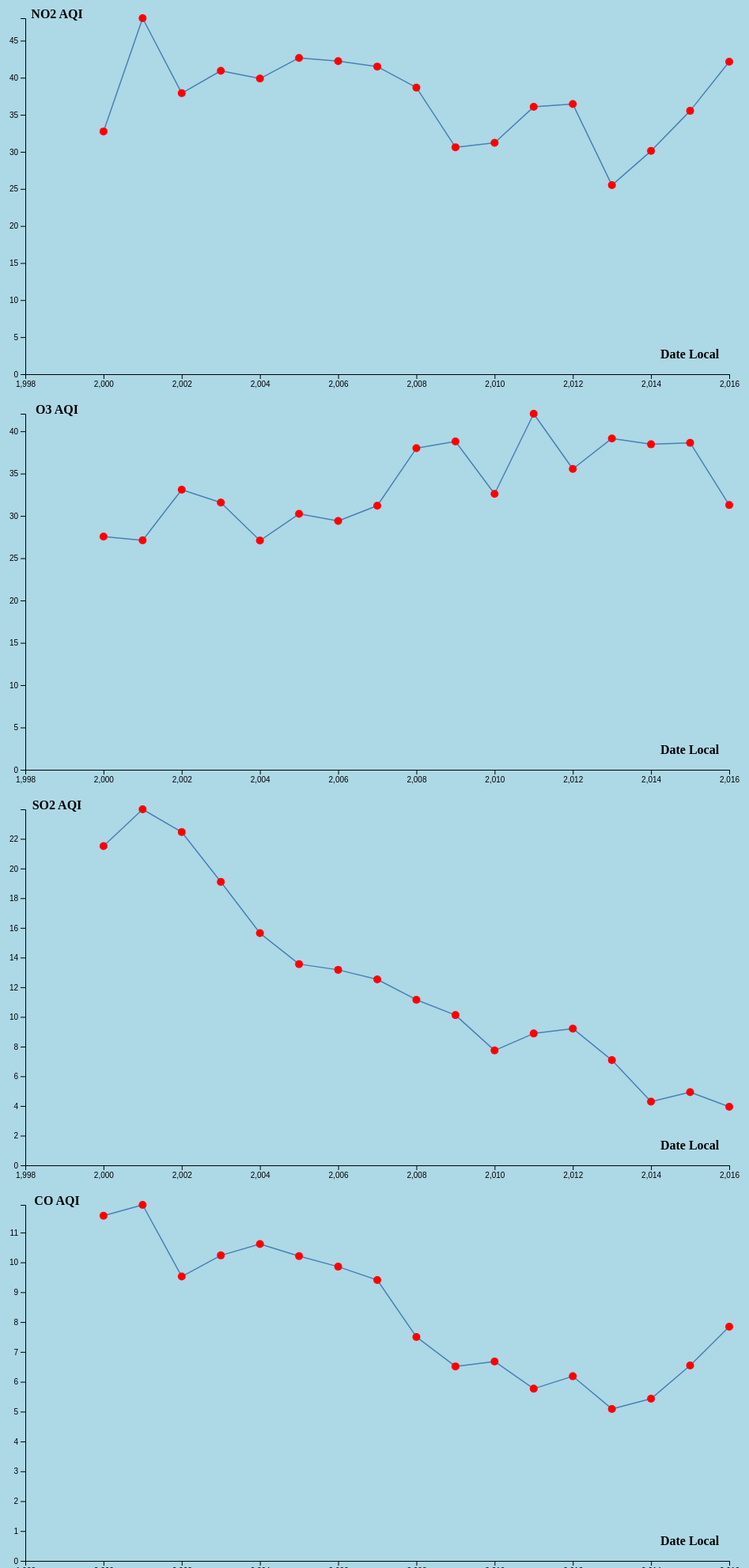
D3 v4 page, settled after 480 driven frames (8 s of simulated time); the page loaded 1 data file(s).


        d3.csv("data/Colorado pollution.csv", function(error, data) {
            console.log(data);

            if (error) throw error;

            // First, we will create some constants to define non-data-related parts of the visualization

             var w = 700; // Width of our visualization
            var h = 500; // Height of our visualization
            var xOffset = 40; // Space for x-axis labels
            var yOffset = 100; // Space for y-axis labels
            var margin = 10; // Margin around visualization
            var vals = ['Date Local', 'NO2 AQI']; // List of data attributes
            var xVal = vals[0]; // Value to plot on x-axis
            var yVal = vals[1]; // Value to plot on y-axis
           


            // set the dimensions and margins of the graph
            var margin = {
                top: 20,
                right: 20,
                bottom: 30,
                left: 50
            };
            var width = 960 - margin.left - margin.right;
            var height = 500 - margin.top - margin.bottom;

            // set the ranges
            var x = d3.scaleLinear().range([0, width]);
            var y = d3.scaleLinear().range([height, 0]);

                 var valueline1 = d3.line()
                                   .x(function(d) {return x(d[xVal]);})
                                   .y(function(d) {return y(d[yVal]);});

            // append the svg obgect to the body of the page
            // appends a 'group' element to 'svg'
            // moves the 'group' element to the top left margin
            var svg = d3.select("#partOne").append("svg")
                .attr("width", width + margin.left + margin.right)
                .attr("height", height + margin.top + margin.bottom)
                .append("g")
                .attr("transform", "translate(" + margin.left + "," + margin.top + ")");


            x.domain([d3.min(data, function(d) {
                    return parseFloat(d[xVal]);
                }) - 2,
                d3.max(data, function(d) {
                    return parseFloat(d[xVal]);
                })
            ]);

            y.domain([0,
                d3.max(data, function(d) {
                    return parseFloat(d[yVal]);
                })
            ]);

            //x.domain(0,d3.max(data, function(d) { return parseFloat(d[xVal]); }));
            //y.domain(0,d3.max(data, function(d) { return parseFloat(d[yVal]); }));
//NO2
            svg.append("path")
                      .data([data])
                      .attr("fill", "none")
                      .attr("stroke", "steelblue")
                      .attr("stroke-linejoin", "round")
                      .attr("stroke-linecap", "round")
                      .attr("stroke-width", 1.5)
                      .attr("d", valueline1(data));
            

            // Add the scatterplot points
            
            svg.selectAll("circle")
                .data(data)
                .enter()
                .append("circle")
                .attr("r", 5)
                .attr("cx", function(d) {
                    return x(d[xVal]);
                })
                .attr("cy", function(d) {
                    return y(d[yVal]);
                })

                .style('fill', 'red')
                //                .transition()
                //                .duration(500)
                
                .on('mouseover', function() {
                    var cir = d3.select(this);
                    cir.style('fill', 'green')
                        .transition()
                        .attr('r', 15)
                    cir.append('svg:title') //tooltip
                        .text(function(d) {
                            return "X: " + d['Date Local'] + " " + "Y: " + d['NO2 AQI'];
                        });
                })
                .on('mouseout', function() {
                    var cir = d3.select(this);
                    cir.transition()
                        .duration(500)
                        .style("fill", "red")
                        .attr('r', 5)
                    d3.select("#eText").remove();
                });




            
            
            
            // Add the X Axis
            svg.append("g")
                .attr("transform", "translate(0," + height + ")")
                .call(d3.axisBottom(x));

            // Add the Y Axis
            svg.append("g")
                //.attr("transform","translate(0," + height+")")
                .call(d3.axisLeft(y));

            //Add text labels
            //            var xLabel = svg.append("text")
            //                .attr("class", "label")
            //                .text(xVal)
            //                .attr("Enroll, Female: Avg. ACT Math Score (Enrl F)", width - 50);
            //
            //            var yLabel = svg.append("text")
            //                .attr("class", "label")
            //                .text(yVal)
            //                .attr("transform", "rotate(90)")
            //                .attr("text-anchor", "start")
            //                .attr("Enroll, Male: Avg. ACT Math Score (Enrl M)", height - 40);
            var xLabel = svg.append("text")
                .attr("class", "label")
                .text(xVal)
                .attr("x", width - 50)
                .attr("y", height - 20);

            var yLabel = svg.append("text")
                .attr("class", "label")
                .text(yVal)
                //                .attr("transform", "rotate(90)")
                .attr("text-anchor", "start")
                .attr("x", width - 850);
 });
    

        d3.csv("data/Colorado pollution.csv", function(error, data) {
            console.log(data);

            if (error) throw error;

            // First, we will create some constants to define non-data-related parts of the visualization

             var w = 700; // Width of our visualization
            var h = 500; // Height of our visualization
            var xOffset = 40; // Space for x-axis labels
            var yOffset = 100; // Space for y-axis labels
            var margin = 10; // Margin around visualization
            var vals = ['Date Local', 'O3 AQI']; // List of data attributes
            var xVal = vals[0]; // Value to plot on x-axis
            var yVal = vals[1]; // Value to plot on y-axis
           


            // set the dimensions and margins of the graph
            var margin = {
                top: 20,
                right: 20,
                bottom: 30,
                left: 50
            };
            var width = 960 - margin.left - margin.right;
            var height = 500 - margin.top - margin.bottom;

            // set the ranges
            var x = d3.scaleLinear().range([0, width]);
            var y = d3.scaleLinear().range([height, 0]);

                 var valueline1 = d3.line()
                                   .x(function(d) {return x(d[xVal]);})
                                   .y(function(d) {return y(d[yVal]);});

            // append the svg obgect to the body of the page
            // appends a 'group' element to 'svg'
            // moves the 'group' element to the top left margin
            var svg = d3.select("#partOne").append("svg")
                .attr("width", width + margin.left + margin.right)
                .attr("height", height + margin.top + margin.bottom)
                .append("g")
                .attr("transform", "translate(" + margin.left + "," + margin.top + ")");


            x.domain([d3.min(data, function(d) {
                    return parseFloat(d[xVal]);
                }) - 2,
                d3.max(data, function(d) {
                    return parseFloat(d[xVal]);
                })
            ]);

            y.domain([0,
                d3.max(data, function(d) {
                    return parseFloat(d[yVal]);
                })
            ]);

            //x.domain(0,d3.max(data, function(d) { return parseFloat(d[xVal]); }));
            //y.domain(0,d3.max(data, function(d) { return parseFloat(d[yVal]); }));
//NO2
            svg.append("path")
                      .data([data])
                      .attr("fill", "none")
                      .attr("stroke", "steelblue")
                      .attr("stroke-linejoin", "round")
                      .attr("stroke-linecap", "round")
                      .attr("stroke-width", 1.5)
                      .attr("d", valueline1(data));
            

            // Add the scatterplot points
            
            svg.selectAll("circle")
                .data(data)
                .enter()
                .append("circle")
                .attr("r", 5)
                .attr("cx", function(d) {
                    return x(d[xVal]);
                })
                .attr("cy", function(d) {
                    return y(d[yVal]);
                })

                .style('fill', 'red')
                //                .transition()
                //                .duration(500)
                
                .on('mouseover', function() {
                    var cir = d3.select(this);
                    cir.style('fill', 'green')
                        .transition()
                        .attr('r', 15)
                    cir.append('svg:title') //tooltip
                        .text(function(d) {
                            return "X: " + d['Date Local'] + " " + "Y: " + d['O3 AQI'];
                        });
                })
                .on('mouseout', function() {
                    var cir = d3.select(this);
                    cir.transition()
                        .duration(500)
                        .style("fill", "red")
                        .attr('r', 5)
                    d3.select("#eText").remove();
                });




            
            
            
            // Add the X Axis
            svg.append("g")
                .attr("transform", "translate(0," + height + ")")
                .call(d3.axisBottom(x));

            // Add the Y Axis
            svg.append("g")
                //.attr("transform","translate(0," + height+")")
                .call(d3.axisLeft(y));

            //Add text labels
            //            var xLabel = svg.append("text")
            //                .attr("class", "label")
            //                .text(xVal)
            //                .attr("Enroll, Female: Avg. ACT Math Score (Enrl F)", width - 50);
            //
            //            var yLabel = svg.append("text")
            //                .attr("class", "label")
            //                .text(yVal)
            //                .attr("transform", "rotate(90)")
            //                .attr("text-anchor", "start")
            //                .attr("Enroll, Male: Avg. ACT Math Score (Enrl M)", height - 40);
            var xLabel = svg.append("text")
                .attr("class", "label")
                .text(xVal)
                .attr("x", width - 50)
                .attr("y", height - 20);

            var yLabel = svg.append("text")
                .attr("class", "label")
                .text(yVal)
                //                .attr("transform", "rotate(90)")
                .attr("text-anchor", "start")
                .attr("x", width - 850);
 });
    

        d3.csv("data/Colorado pollution.csv", function(error, data) {
            console.log(data);

            if (error) throw error;

            // First, we will create some constants to define non-data-related parts of the visualization

             var w = 700; // Width of our visualization
            var h = 500; // Height of our visualization
            var xOffset = 40; // Space for x-axis labels
            var yOffset = 100; // Space for y-axis labels
            var margin = 10; // Margin around visualization
            var vals = ['Date Local','SO2 AQI']; // List of data attributes
            var xVal = vals[0]; // Value to plot on x-axis
            var yVal = vals[1]; // Value to plot on y-axis
           


            // set the dimensions and margins of the graph
            var margin = {
                top: 20,
                right: 20,
                bottom: 30,
                left: 50
            };
            var width = 960 - margin.left - margin.right;
            var height = 500 - margin.top - margin.bottom;

            // set the ranges
            var x = d3.scaleLinear().range([0, width]);
            var y = d3.scaleLinear().range([height, 0]);

                 var valueline1 = d3.line()
                                   .x(function(d) {return x(d[xVal]);})
                                   .y(function(d) {return y(d[yVal]);});

            // append the svg obgect to the body of the page
            // appends a 'group' element to 'svg'
            // moves the 'group' element to the top left margin
            var svg = d3.select("#partOne").append("svg")
                .attr("width", width + margin.left + margin.right)
                .attr("height", height + margin.top + margin.bottom)
                .append("g")
                .attr("transform", "translate(" + margin.left + "," + margin.top + ")");


            x.domain([d3.min(data, function(d) {
                    return parseFloat(d[xVal]);
                }) - 2,
                d3.max(data, function(d) {
                    return parseFloat(d[xVal]);
                })
            ]);

            y.domain([0,
                d3.max(data, function(d) {
                    return parseFloat(d[yVal]);
                })
            ]);

            //x.domain(0,d3.max(data, function(d) { return parseFloat(d[xVal]); }));
            //y.domain(0,d3.max(data, function(d) { return parseFloat(d[yVal]); }));
//NO2
            svg.append("path")
                      .data([data])
                      .attr("fill", "none")
                      .attr("stroke", "steelblue")
                      .attr("stroke-linejoin", "round")
                      .attr("stroke-linecap", "round")
                      .attr("stroke-width", 1.5)
                      .attr("d", valueline1(data));
            

            // Add the scatterplot points
            
            svg.selectAll("circle")
                .data(data)
                .enter()
                .append("circle")
                .attr("r", 5)
                .attr("cx", function(d) {
                    return x(d[xVal]);
                })
                .attr("cy", function(d) {
                    return y(d[yVal]);
                })

                .style('fill', 'red')
                //                .transition()
                //                .duration(500)
                
                .on('mouseover', function() {
                    var cir = d3.select(this);
                    cir.style('fill', 'green')
                        .transition()
                        .attr('r', 15)
                    cir.append('svg:title') //tooltip
                        .text(function(d) {
                            return "X: " + d['Date Local'] + " " + "Y: " + d['SO2 AQI'];
                        });
                })
                .on('mouseout', function() {
                    var cir = d3.select(this);
                    cir.transition()
                        .duration(500)
                        .style("fill", "red")
                        .attr('r', 5)
                    d3.select("#eText").remove();
                });




            
            
            
            // Add the X Axis
            svg.append("g")
                .attr("transform", "translate(0," + height + ")")
                .call(d3.axisBottom(x));

            // Add the Y Axis
            svg.append("g")
                //.attr("transform","translate(0," + height+")")
                .call(d3.axisLeft(y));

            //Add text labels
            //            var xLabel = svg.append("text")
            //                .attr("class", "label")
            //                .text(xVal)
            //                .attr("Enroll, Female: Avg. ACT Math Score (Enrl F)", width - 50);
            //
            //            var yLabel = svg.append("text")
            //                .attr("class", "label")
            //                .text(yVal)
            //                .attr("transform", "rotate(90)")
            //                .attr("text-anchor", "start")
            //                .attr("Enroll, Male: Avg. ACT Math Score (Enrl M)", height - 40);
            var xLabel = svg.append("text")
                .attr("class", "label")
                .text(xVal)
                .attr("x", width - 50)
                .attr("y", height - 20);

            var yLabel = svg.append("text")
                .attr("class", "label")
                .text(yVal)
                //                .attr("transform", "rotate(90)")
                .attr("text-anchor", "start")
                .attr("x", width - 850);
 });
    

        d3.csv("data/Colorado pollution.csv", function(error, data) {
            console.log(data);

            if (error) throw error;

            // First, we will create some constants to define non-data-related parts of the visualization

             var w = 700; // Width of our visualization
            var h = 500; // Height of our visualization
            var xOffset = 40; // Space for x-axis labels
            var yOffset = 100; // Space for y-axis labels
            var margin = 10; // Margin around visualization
            var vals = ['Date Local', 'CO AQI']; // List of data attributes
            var xVal = vals[0]; // Value to plot on x-axis
            var yVal = vals[1]; // Value to plot on y-axis
           


            // set the dimensions and margins of the graph
            var margin = {
                top: 20,
                right: 20,
                bottom: 30,
                left: 50
            };
            var width = 960 - margin.left - margin.right;
            var height = 500 - margin.top - margin.bottom;

            // set the ranges
            var x = d3.scaleLinear().range([0, width]);
            var y = d3.scaleLinear().range([height, 0]);

                 var valueline1 = d3.line()
                                   .x(function(d) {return x(d[xVal]);})
                                   .y(function(d) {return y(d[yVal]);});

            // append the svg obgect to the body of the page
            // appends a 'group' element to 'svg'
            // moves the 'group' element to the top left margin
            var svg = d3.select("#partOne").append("svg")
                .attr("width", width + margin.left + margin.right)
                .attr("height", height + margin.top + margin.bottom)
                .append("g")
                .attr("transform", "translate(" + margin.left + "," + margin.top + ")");


            x.domain([d3.min(data, function(d) {
                    return parseFloat(d[xVal]);
                }) - 2,
                d3.max(data, function(d) {
                    return parseFloat(d[xVal]);
                })
            ]);

            y.domain([0,
                d3.max(data, function(d) {
                    return parseFloat(d[yVal]);
                })
            ]);

            //x.domain(0,d3.max(data, function(d) { return parseFloat(d[xVal]); }));
            //y.domain(0,d3.max(data, function(d) { return parseFloat(d[yVal]); }));
//NO2
            svg.append("path")
                      .data([data])
                      .attr("fill", "none")
                      .attr("stroke", "steelblue")
                      .attr("stroke-linejoin", "round")
                      .attr("stroke-linecap", "round")
                      .attr("stroke-width", 1.5)
                      .attr("d", valueline1(data));
            

            // Add the scatterplot points
            
            svg.selectAll("circle")
                .data(data)
                .enter()
                .append("circle")
                .attr("r", 5)
                .attr("cx", function(d) {
                    return x(d[xVal]);
                })
                .attr("cy", function(d) {
                    return y(d[yVal]);
                })

                .style('fill', 'red')
                //                .transition()
                //                .duration(500)
                
                .on('mouseover', function() {
                    var cir = d3.select(this);
                    cir.style('fill', 'green')
                        .transition()
                        .attr('r', 15)
                    cir.append('svg:title') //tooltip
                        .text(function(d) {
                            return "X: " + d['Date Local'] + " " + "Y: " + d['CO AQI'];
                        });
                })
                .on('mouseout', function() {
                    var cir = d3.select(this);
                    cir.transition()
                        .duration(500)
                        .style("fill", "red")
                        .attr('r', 5)
                    d3.select("#eText").remove();
                });




            
            
            
            // Add the X Axis
            svg.append("g")
                .attr("transform", "translate(0," + height + ")")
                .call(d3.axisBottom(x));

            // Add the Y Axis
            svg.append("g")
                //.attr("transform","translate(0," + height+")")
                .call(d3.axisLeft(y));

            //Add text labels
            //            var xLabel = svg.append("text")
            //                .attr("class", "label")
            //                .text(xVal)
            //                .attr("Enroll, Female: Avg. ACT Math Score (Enrl F)", width - 50);
            //
            //            var yLabel = svg.append("text")
            //                .attr("class", "label")
            //                .text(yVal)
            //                .attr("transform", "rotate(90)")
            //                .attr("text-anchor", "start")
            //                .attr("Enroll, Male: Avg. ACT Math Score (Enrl M)", height - 40);
            var xLabel = svg.append("text")
                .attr("class", "label")
                .text(xVal)
                .attr("x", width - 50)
                .attr("y", height - 20);

            var yLabel = svg.append("text")
                .attr("class", "label")
                .text(yVal)
                //                .attr("transform", "rotate(90)")
                .attr("text-anchor", "start")
                .attr("x", width - 850);
 });
    

### data: data/Colorado pollution.csv
Date Local, NO2 AQI, O3 AQI, SO2 AQI, CO AQI
2000, 32.75, 27.55, 21.51, 11.56
2001, 48.03, 27.12, 23.99, 11.93
2002, 37.91, 33.1, 22.45, 9.526
2003, 40.94, 31.57, 19.1, 10.23
2004, 39.89, 27.08, 15.64, 10.61
2005, 42.68, 30.24, 13.56, 10.21
2006, 42.23, 29.4, 13.17, 9.855
2007, 41.5, 31.2, 12.53, 9.407
2008, 38.67, 38, 11.16, 7.501
2009, 30.62, 38.8, 10.12, 6.516
2010, 31.22, 32.6, 7.738, 6.679
2011, 36.07, 42.07, 8.884, 5.767
2012, 36.45, 35.55, 9.214, 6.185
2013, 25.5, 39.15, 7.087, 5.09
2014, 30.12, 38.46, 4.292, 5.431
2015, 35.53, 38.64, 4.928, 6.544
2016, 42.16, 31.29, 3.948, 7.844